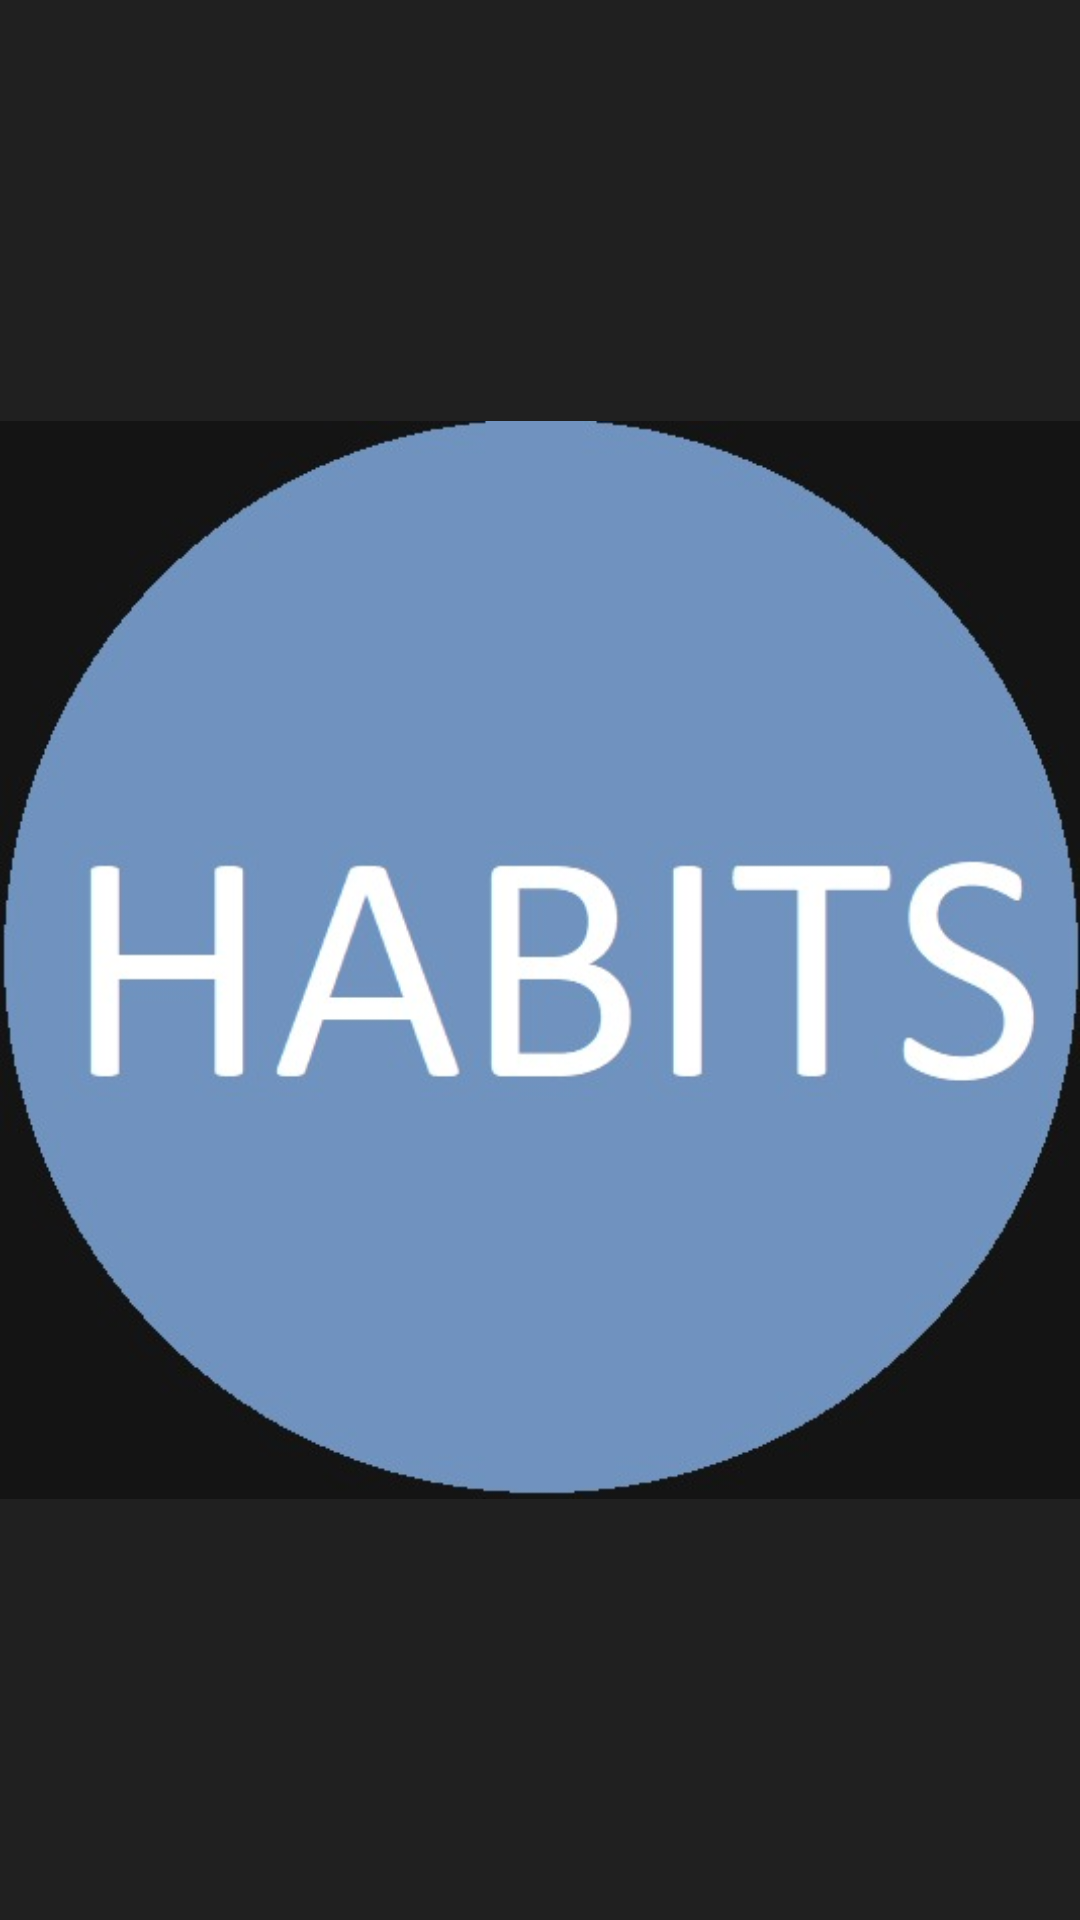

The Android layout XML behind this screen, and the referenced resources:
<!-- AndroidManifest.xml: application theme AppTheme.NoActionBar -->
<!-- res/layout/activity_splash.xml -->
<?xml version="1.0" encoding="utf-8"?>
<LinearLayout xmlns:android="http://schemas.android.com/apk/res/android"
    xmlns:app="http://schemas.android.com/apk/res-auto"
    xmlns:tools="http://schemas.android.com/tools"
    android:layout_width="match_parent"
    android:layout_height="match_parent"
    android:orientation="vertical"
    android:background="@color/background"
    tools:context=".Activities.Splash">

    <ImageView
        android:layout_width="match_parent"
        android:layout_height="match_parent"
        android:src="@drawable/logo"
        android:layout_gravity="center"/>

</LinearLayout>
<!-- resources referenced by this layout -->
<resources>
  <color name="background">#202020</color>
  <!-- drawable logo: jpg bitmap (drawable, 24429 bytes) -->
  <style name="AppTheme.NoActionBar">
          <item name="windowActionBar">false</item>
          <item name="windowNoTitle">true</item>
      </style>
</resources>
